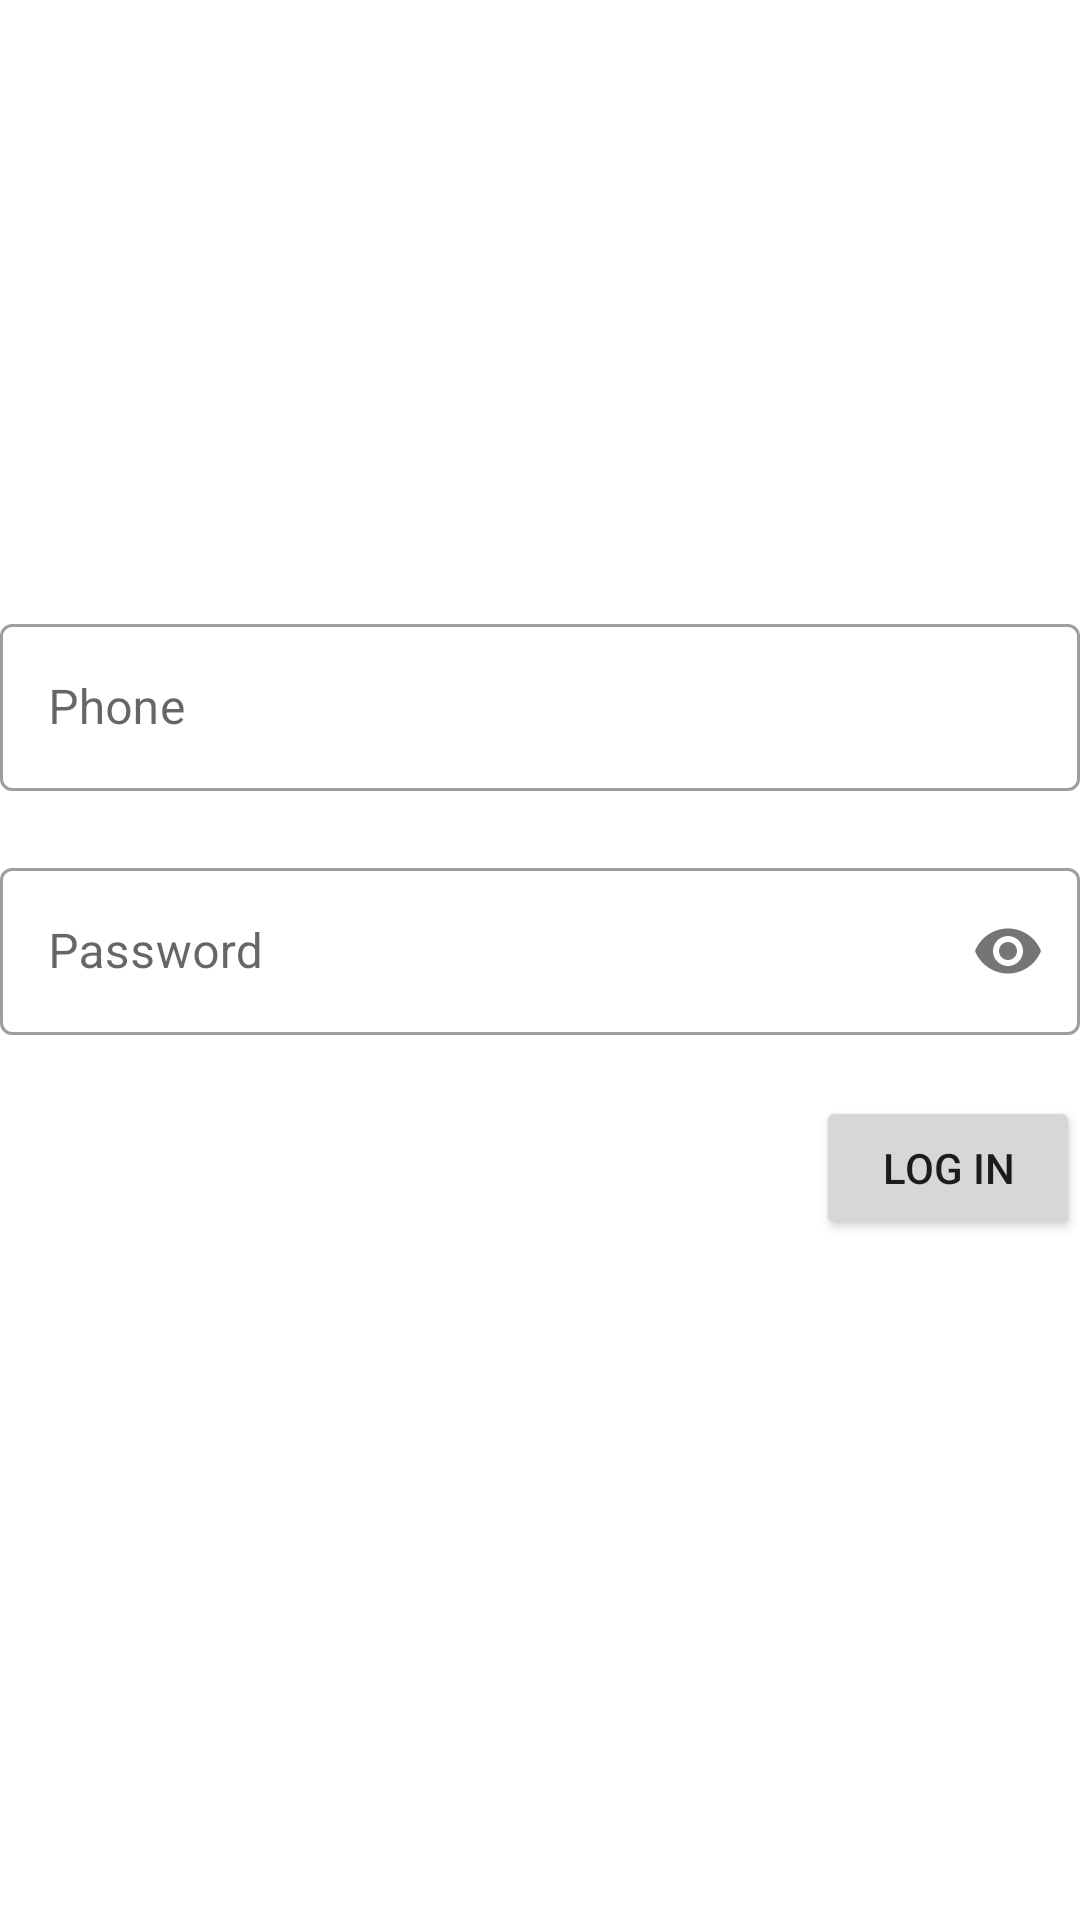

Produce the Android XML layout that renders to this screen, including the resource entries it uses.
<!-- AndroidManifest.xml: application theme AppTheme -->
<!-- res/layout/fragment_log_in.xml -->
<?xml version="1.0" encoding="utf-8"?>
<androidx.constraintlayout.widget.ConstraintLayout xmlns:android="http://schemas.android.com/apk/res/android"
    xmlns:app="http://schemas.android.com/apk/res-auto"
    xmlns:tools="http://schemas.android.com/tools"
    android:layout_width="match_parent"
    android:layout_height="match_parent"
    android:layout_margin="16dp"
    tools:context=".ui.login.LogInFragment">


    <com.google.android.material.textfield.TextInputLayout
        android:id="@+id/text_input_phone"
        style="@style/Widget.MaterialComponents.TextInputLayout.OutlinedBox"
        android:layout_width="0dp"
        android:layout_height="wrap_content"
        android:hint="Phone"
        app:errorEnabled="true"
        app:layout_constraintBottom_toBottomOf="parent"
        app:layout_constraintEnd_toEndOf="parent"
        app:layout_constraintHorizontal_bias="0.0"
        app:layout_constraintStart_toStartOf="parent"
        app:layout_constraintTop_toTopOf="parent"
        app:layout_constraintVertical_bias="0.363">

        <com.google.android.material.textfield.TextInputEditText
            android:layout_width="match_parent"
            android:layout_height="wrap_content" />
    </com.google.android.material.textfield.TextInputLayout>

    <com.google.android.material.textfield.TextInputLayout
        android:id="@+id/textInputLayout"
        style="@style/Widget.MaterialComponents.TextInputLayout.OutlinedBox"
        android:layout_width="0dp"
        android:layout_height="wrap_content"
        android:hint="Password"
        app:errorEnabled="true"
        app:layout_constraintEnd_toEndOf="@+id/text_input_phone"
        app:layout_constraintHorizontal_bias="0.0"
        app:layout_constraintStart_toStartOf="@+id/text_input_phone"
        app:layout_constraintTop_toBottomOf="@+id/text_input_phone"
        app:passwordToggleEnabled="true">

        <com.google.android.material.textfield.TextInputEditText
            android:id="@+id/text_input_password"
            android:layout_width="match_parent"
            android:layout_height="wrap_content"
            android:inputType="textPassword" />
    </com.google.android.material.textfield.TextInputLayout>

    <Button
        android:id="@+id/login_button"
        android:layout_width="0dp"
        android:layout_height="wrap_content"
        android:text="Log In"
        app:layout_constraintEnd_toEndOf="@+id/textInputLayout"
        app:layout_constraintTop_toBottomOf="@+id/textInputLayout" />

</androidx.constraintlayout.widget.ConstraintLayout>
<!-- resources referenced by this layout -->
<resources>
  <style name="AppTheme" parent="Theme.MaterialComponents.Light.DarkActionBar">
          
          <item name="colorPrimary">@color/primaryColor</item>
          <item name="colorPrimaryDark">@color/primaryDarkColor</item>
          <item name="colorAccent">@color/secondaryColor</item>
      </style>
  <color name="primaryColor">#ed5050</color>
  <color name="primaryDarkColor">#b41227</color>
  <color name="secondaryColor">#dac503</color>
</resources>
